Image classification data set "dataset_classification" (Fio-achsha4/XQR-FOR-MERCHANTS on GitHub). Class labels (2): genuine, tampered.

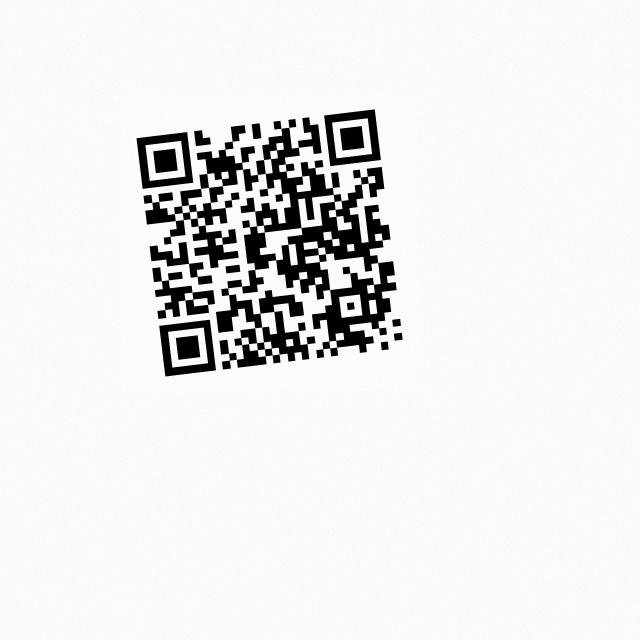
Label: genuine

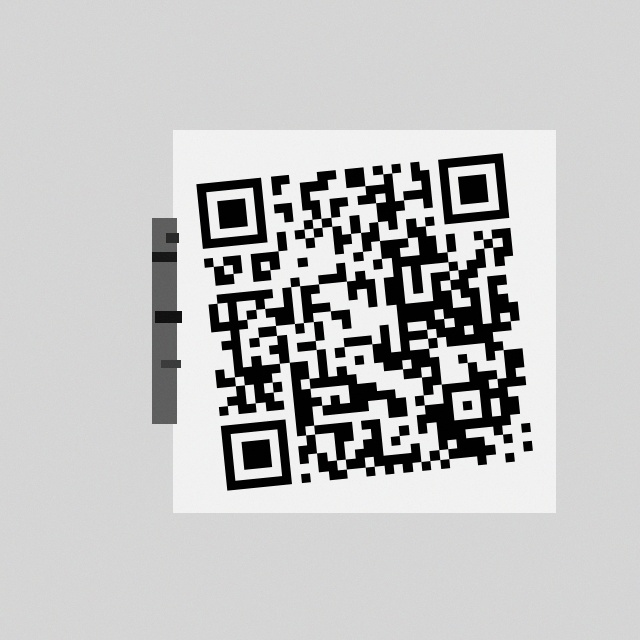
Label: tampered

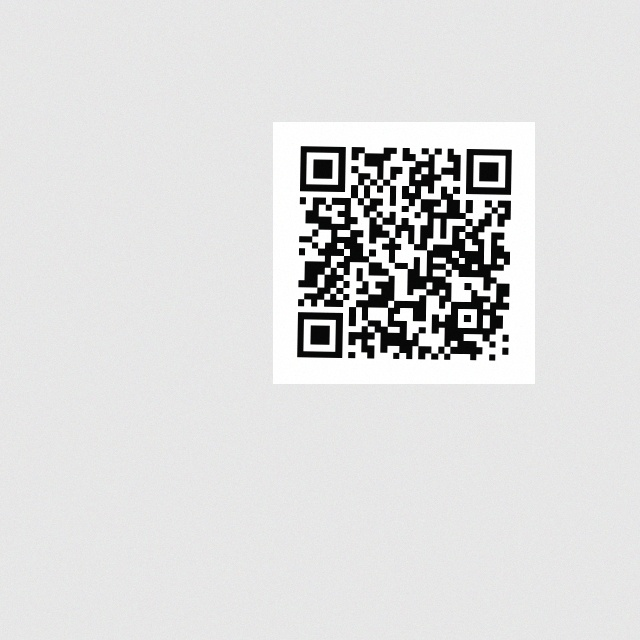
Label: genuine

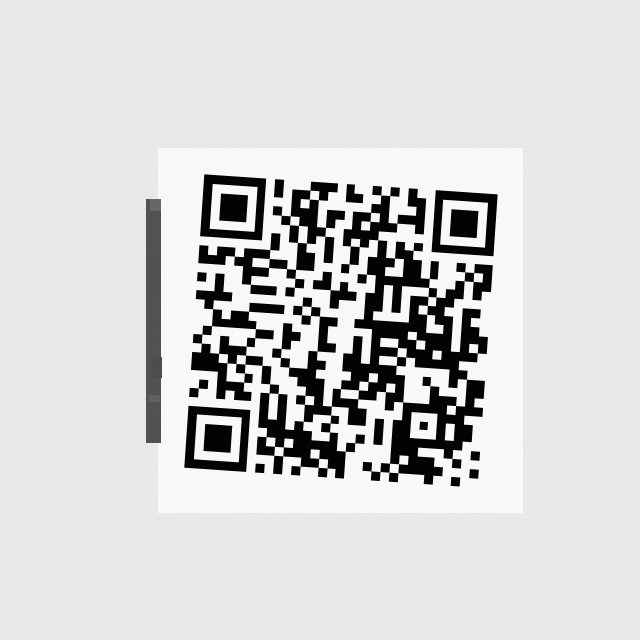
Label: tampered

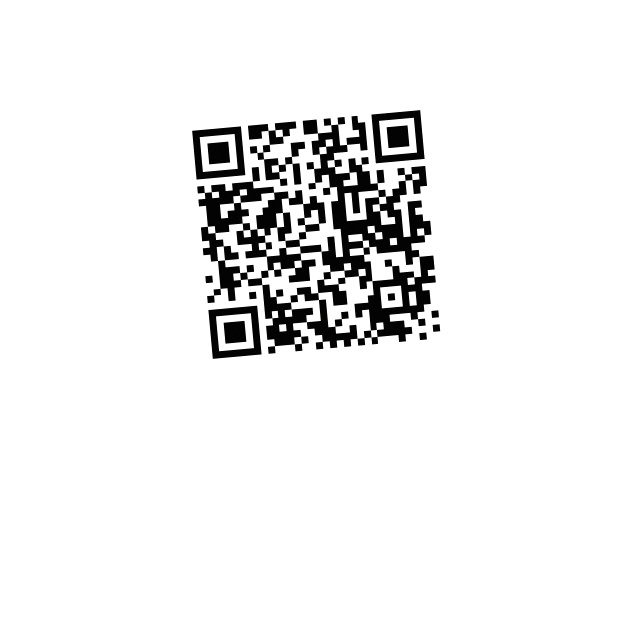
Label: genuine

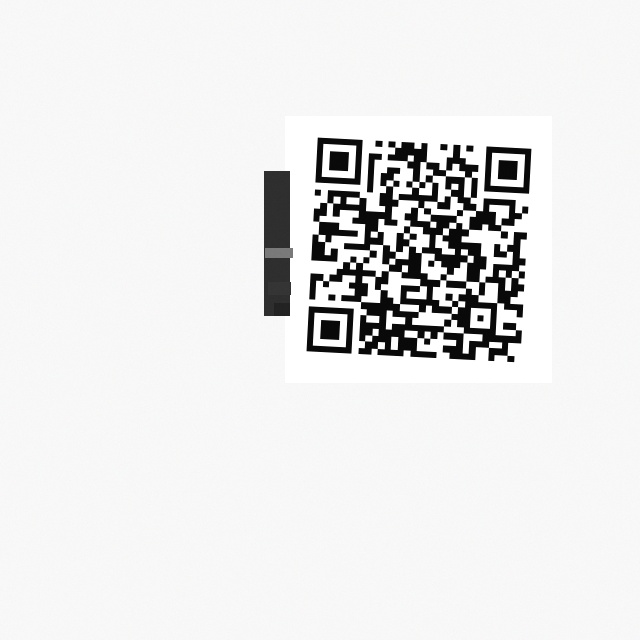
Label: tampered
